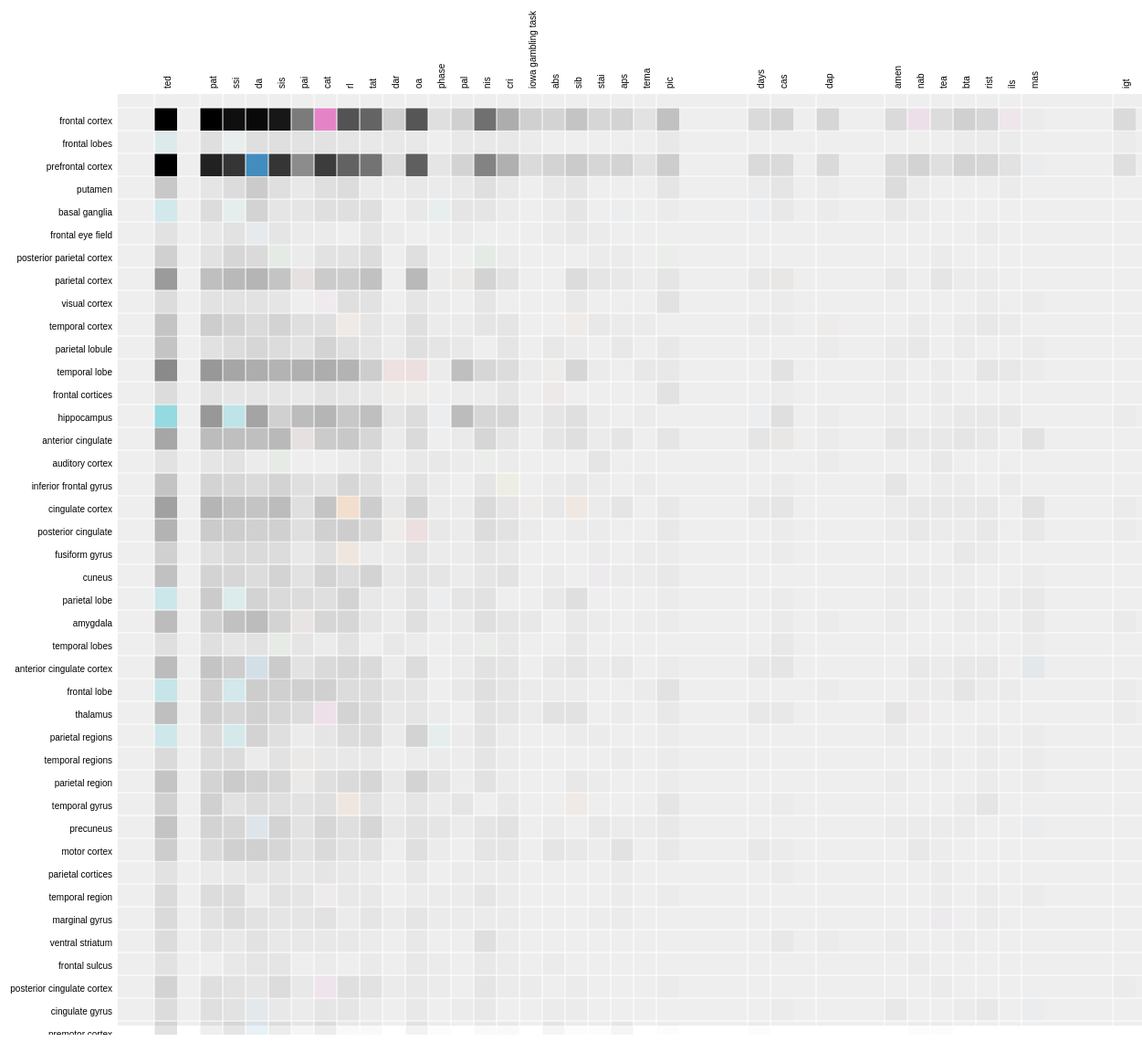
D3 v3 page, settled after 480 driven frames (8 s of simulated time); the page loaded 1 data file(s).



      var margin = {top: 140, right: 100, bottom: 10, left: 150},
          width = 1280,
          height = 1020;

      var x = d3.scale.ordinal().rangeRoundBands([0, width]),
          z = d3.scale.linear().domain([0, 80]),
          c = d3.scale.category10().domain(d3.range(20));

      var svg = d3.select("body").append("svg")
          .attr("width", width + margin.left + margin.right)
          .attr("height", height + margin.top + margin.bottom)
          .style("margin-left", -margin.left + "px")
        .append("g")
          .attr("transform", "translate(" + margin.left + "," + margin.top + ")");

      d3.json("names6.json", function(miserables) {
        // console.log(miserables);
        var matrix = [],
            matrix2 = [],
            nodes = miserables.bregions,
            bregions = miserables.nodes,
            bn = bregions.length,
            n = nodes.length;
        // Compute index per node.
        nodes.forEach(function(node, i) {
          node.index = i;
          node.count = 0;
          matrix[i] = d3.range(bn).map(function(j) {
            return {x: j, y: i, z: 0};
          });
        });

        // Compute index per node.
        bregions.forEach(function(bregion, i) {
          bregion.index = i;
          bregion.count = 0;
          matrix2[i] = d3.range(bn).map(function(j) { return {x: j, y: i, z: 0}; });
        });
        // Convert links to matrix; count character occurrences.
        var test = [ ]
        miserables.links.forEach(function(link) {
          // test.push([link.source, link.target]);
          // matrix[link.source][link.target].z += link.value;
          matrix[link.target][link.source].z += link.value;
          // matrix[link.source][link.source].z += link.value;
          // matrix[link.target][link.target].z += link.value;
          nodes[link.source].count += link.value;
          nodes[link.target].count += link.value;
        });

        test.sort(function (a,b) {
            if (a[0] < b[0]) return  1;
            return 0;
        });
        // console.log(test)

        // Precompute the orders.
        var orders = {
          name: d3.range(n).sort(function(a, b) { return d3.ascending(nodes[a].name, nodes[b].name); }),
          count: d3.range(n).sort(function(a, b) { return nodes[b].count - nodes[a].count; }),
          group: d3.range(n).sort(function(a, b) { return nodes[b].group - nodes[a].group; })
        };

        // The default sort order.
        x.domain(orders.count);

        svg.append("rect")
            .attr("class", "background")
            .attr("width", width)
            .attr("height", height);

        var row = svg.selectAll(".row")
            .data(matrix)
          .enter().append("g")
            .attr("class", "row")
            .attr("transform", function(d, i) { return "translate(0," + x(i) + ")"; })
            .each(row);

        row.append("line")
            .attr("x2", width);

        row.append("text")
            .attr("x", -6)
            .attr("y", x.rangeBand() / 2)
            .attr("dy", ".52em")
            .attr("text-anchor", "end")
            .text(function(d, i) { return nodes[i].name; });

        // console.log(svg.selectAll(".column").data(matrix).enter());

        var column = svg.selectAll(".column")
            .data(matrix2)
          .enter().append("g")
            .attr("class", "column")
            .attr("transform", function(d, i) {
              console.log(x(i));
              if ( i <= 33 ) return "translate(" + x(i) + ")rotate(-90)";
            });

        column.append("line")
            .attr("x1", -width);

        column.append("text")
            .attr("x", 6)
            .attr("y", x.rangeBand() / 2)
            .attr("dy", ".52em")
            .attr("text-anchor", "start")
            .text(function(d, i) {
              if (i <= 33) return bregions[i].name;
            });

        function row(row) {
          // console.log(row);
          var cell = d3.select(this).selectAll(".cell")
              .data(row.filter(function(d) { return d.z; }))
            .enter().append("rect")
              .attr("class", "cell")
              .attr("x", function(d) { return x(d.x); })
              .attr("width", x.rangeBand())
              .attr("height", x.rangeBand())
              .style("fill-opacity", function(d) { return z(d.z); })
              .style("fill", function(d) { return nodes[d.x].group == nodes[d.y].group ? c(nodes[d.x].group) : null; })
              .on("mouseover", mouseover)
              .on("mouseout", mouseout);
        }

        function mouseover(p) {
          d3.selectAll(".row text").classed("active", function(d, i) { return i == p.y; });
          d3.selectAll(".row text").classed("active", function(d, i) {
            d3.select("#info").text("Co-occurrence Count: " + p.z);
            return i == p.y;
          });
          d3.selectAll(".column text").classed("active", function(d, i) { return i == p.x; });
        }

        function mouseout() {
          d3.selectAll("text").classed("active", false);
        }

        d3.select("#order").on("change", function() {
          clearTimeout(timeout);
          order(this.value);
        });

        function order(value) {
          x.domain(orders[value]);

          var t = svg.transition().duration(2500);

          t.selectAll(".row")
              .delay(function(d, i) { return x(i) * 4; })
              .attr("transform", function(d, i) { return "translate(0," + x(i) + ")"; })
            .selectAll(".cell")
              .delay(function(d) { return x(d.x) * 4; })
              .attr("x", function(d) { return x(d.x); });

          t.selectAll(".column")
              .delay(function(d, i) { return x(i) * 4; })
              .attr("transform", function(d, i) { return "translate(" + x(i) + ")rotate(-90)"; });
        }

        var timeout = setTimeout(function() {
          // order("group");
          // d3.select("#order").property("selectedIndex", 0.5).node().focus();
        }, 1000);
      });

      
// ── d3_matrix.js
// (function(){

//     var margin = {top: 80, right: 0, bottom: 10, left: 80},
//         width = 720,
//         height = 720;

//     var x = d3.scale.ordinal().rangeBands([0, width]),
//         z = d3.scale.linear().domain([0, 4]).clamp(true),
//         c = d3.scale.category10().domain(d3.range(10));

//     var svg = d3.select("body").append("svg")
//         .attr("width", width + margin.left + margin.right)
//         .attr("height", height + margin.top + margin.bottom)
//         .style("margin-left", -margin.left + "px")
//       .append("g")
//         .attr("transform", "translate(" + margin.left + "," + margin.top + ")");

//     d3.json("mis.json", function(miserables) {
//       var matrix = [],
//           nodes = miserables.nodes,
//           psychs = miserables.scales,
//           n = nodes.length;

//       // Compute index per node.
//       nodes.forEach(function(node, i) {
//         node.index = i;
//         node.count = 0;
//         matrix[i] = d3.range(n).map(function(j) { return {x: j, y: i, z: 0}; });
//       });

//       // Compute index per node.
//       psychs.forEach(function(psych, i) {
//         psych.index = i;
//         psych.count = 0;
//         matrix[i] = d3.range(n).map(function(j) { return {x: j, y: i, z: 0}; });
//       });

//       // Convert links to matrix; count character occurrences.
//       miserables.links.forEach(function(link) {
//         matrix[link.source][link.target].z += link.value;
//         matrix[link.target][link.source].z += link.value;
//         matrix[link.source][link.source].z += link.value;
//         matrix[link.target][link.target].z += link.value;
//         nodes[link.source].count += link.value;
//         nodes[link.target].count += link.value;
//       });

//       // Precompute the orders.
//       var orders = {
//         name: d3.range(n).sort(function(a, b) { return d3.ascending(nodes[a].name, nodes[b].name); }),
//         count: d3.range(n).sort(function(a, b) { return nodes[b].count - nodes[a].count; }),
//         group: d3.range(n).sort(function(a, b) { return nodes[b].group - nodes[a].group; })
//       };

//       // The default sort order.
//       x.domain(orders.name);

//       svg.append("rect")
//           .attr("class", "background")
//           .attr("width", width)
//           .attr("height", height);

//       var row = svg.selectAll(".row")
//           .data(matrix)
//         .enter().append("g")
//           .attr("class", "row")
//           .attr("transform", function(d, i) { return "translate(0," + x(i) + ")"; })
//           .each(row);

//       row.append("line")
//           .attr("x2", width);

//       row.append("text")
//           .attr("x", -6)
//           .attr("y", x.rangeBand() / 2)
//           .attr("dy", ".32em")
//           .attr("text-anchor", "end")
//           .text(function(d, i) { return nodes[i].name; });

//       var column = svg.selectAll(".column")
//           .data(matrix)
//         .enter().append("g")
//           .attr("class", "column")
//           .attr("transform", function(d, i) { return "translate(" + x(i) + ")rotate(-90)"; });

//       column.append("line")
//           .attr("x1", -width);

//       column.append("text")
//           .attr("x", 6)
//           .attr("y", x.rangeBand() / 2)
//           .attr("dy", ".32em")
//           .attr("text-anchor", "start")
//           .text(function(d, i) { return nodes[i].name; });

//       function row(row) {
//         var cell = d3.select(this).selectAll(".cell")
//             .data(row.filter(function(d) { return d.z; }))
//           .enter().append("rect")
//             .attr("class", "cell")
//             .attr("x", function(d) { return x(d.x); })
//             .attr("width", x.rangeBand())
//             .attr("height", x.rangeBand())
//             .style("fill-opacity", function(d) { return z(d.z); })
//             .style("fill", function(d) { return nodes[d.x].group == nodes[d.y].group ? c(nodes[d.x].group) : null; })
//             .on("mouseover", mouseover)
//             .on("mouseout", mouseout);
//       }

//       function mouseover(p) {
//         d3.selectAll(".row text").classed("active", function(d, i) { return i == p.y; });
//         d3.selectAll(".column text").classed("active", function(d, i) { return i == p.x; });
//       }

//       function mouseout() {
//         d3.selectAll("text").classed("active", false);
//       }

//       d3.select("#order").on("change", function() {
//         clearTimeout(timeout);
//         order(this.value);
//       });

//       function order(value) {
//         x.domain(orders[value]);

//         var t = svg.transition().duration(2500);

//         t.selectAll(".row")
//             .delay(function(d, i) { return x(i) * 4; })
//             .attr("transform", function(d, i) { return "translate(0," + x(i) + ")"; })
//           .selectAll(".cell")
//             .delay(function(d) { return x(d.x) * 4; })
//             .attr("x", function(d) { return x(d.x); });

//         t.selectAll(".column")
//             .delay(function(d, i) { return x(i) * 4; })
//             .attr("transform", function(d, i) { return "translate(" + x(i) + ")rotate(-90)"; });
//       }

//       var timeout = setTimeout(function() {
//         order("group");
//         d3.select("#order").property("selectedIndex", 2).node().focus();
//       }, 5000);
//     });

// })();



### data: names6.json
{
 "bregions": [
  {
   "group": 7,
   "name": "parietal lobule"
  },
  {
   "group": 4,
   "name": "marginal gyrus"
  },
  {
   "group": 2,
   "name": "temporal lobes"
  },
  {
   "group": 9,
   "name": "frontal lobes"
  },
  {
   "group": 4,
   "name": "ventral striatum"
  },
  {
   "group": 1,
   "name": "cingulate cortex"
  },
  {
   "group": 2,
   "name": "posterior parietal cortex"
  },
  {
   "group": 5,
   "name": "lingual gyrus"
  },
  "... 42 more items"
 ],
 "nodes": [
  {
   "group": 3,
   "name": "tat"
  },
  {
   "group": 1,
   "name": "tea"
  },
  {
   "group": 6,
   "name": "pic"
  },
  {
   "group": 2,
   "name": "ted"
  },
  {
   "group": 5,
   "name": "bta"
  },
  {
   "group": 2,
   "name": "iowa gambling task"
  },
  {
   "group": 7,
   "name": "sis"
  },
  {
   "group": 8,
   "name": "igt"
  },
  "... 25 more items"
 ],
 "links": [
  {
   "source": 7,
   "target": 5,
   "value": 1
  },
  {
   "source": 6,
   "target": 7,
   "value": 2
  },
  {
   "source": 13,
   "target": 49,
   "value": 4
  },
  {
   "source": 17,
   "target": 33,
   "value": 1
  },
  {
   "source": 19,
   "target": 42,
   "value": 10
  },
  {
   "source": 13,
   "target": 11,
   "value": 6
  },
  {
   "source": 27,
   "target": 40,
   "value": 3
  },
  {
   "source": 0,
   "target": 4,
   "value": 1
  },
  "... 1,070 more items"
 ]
}